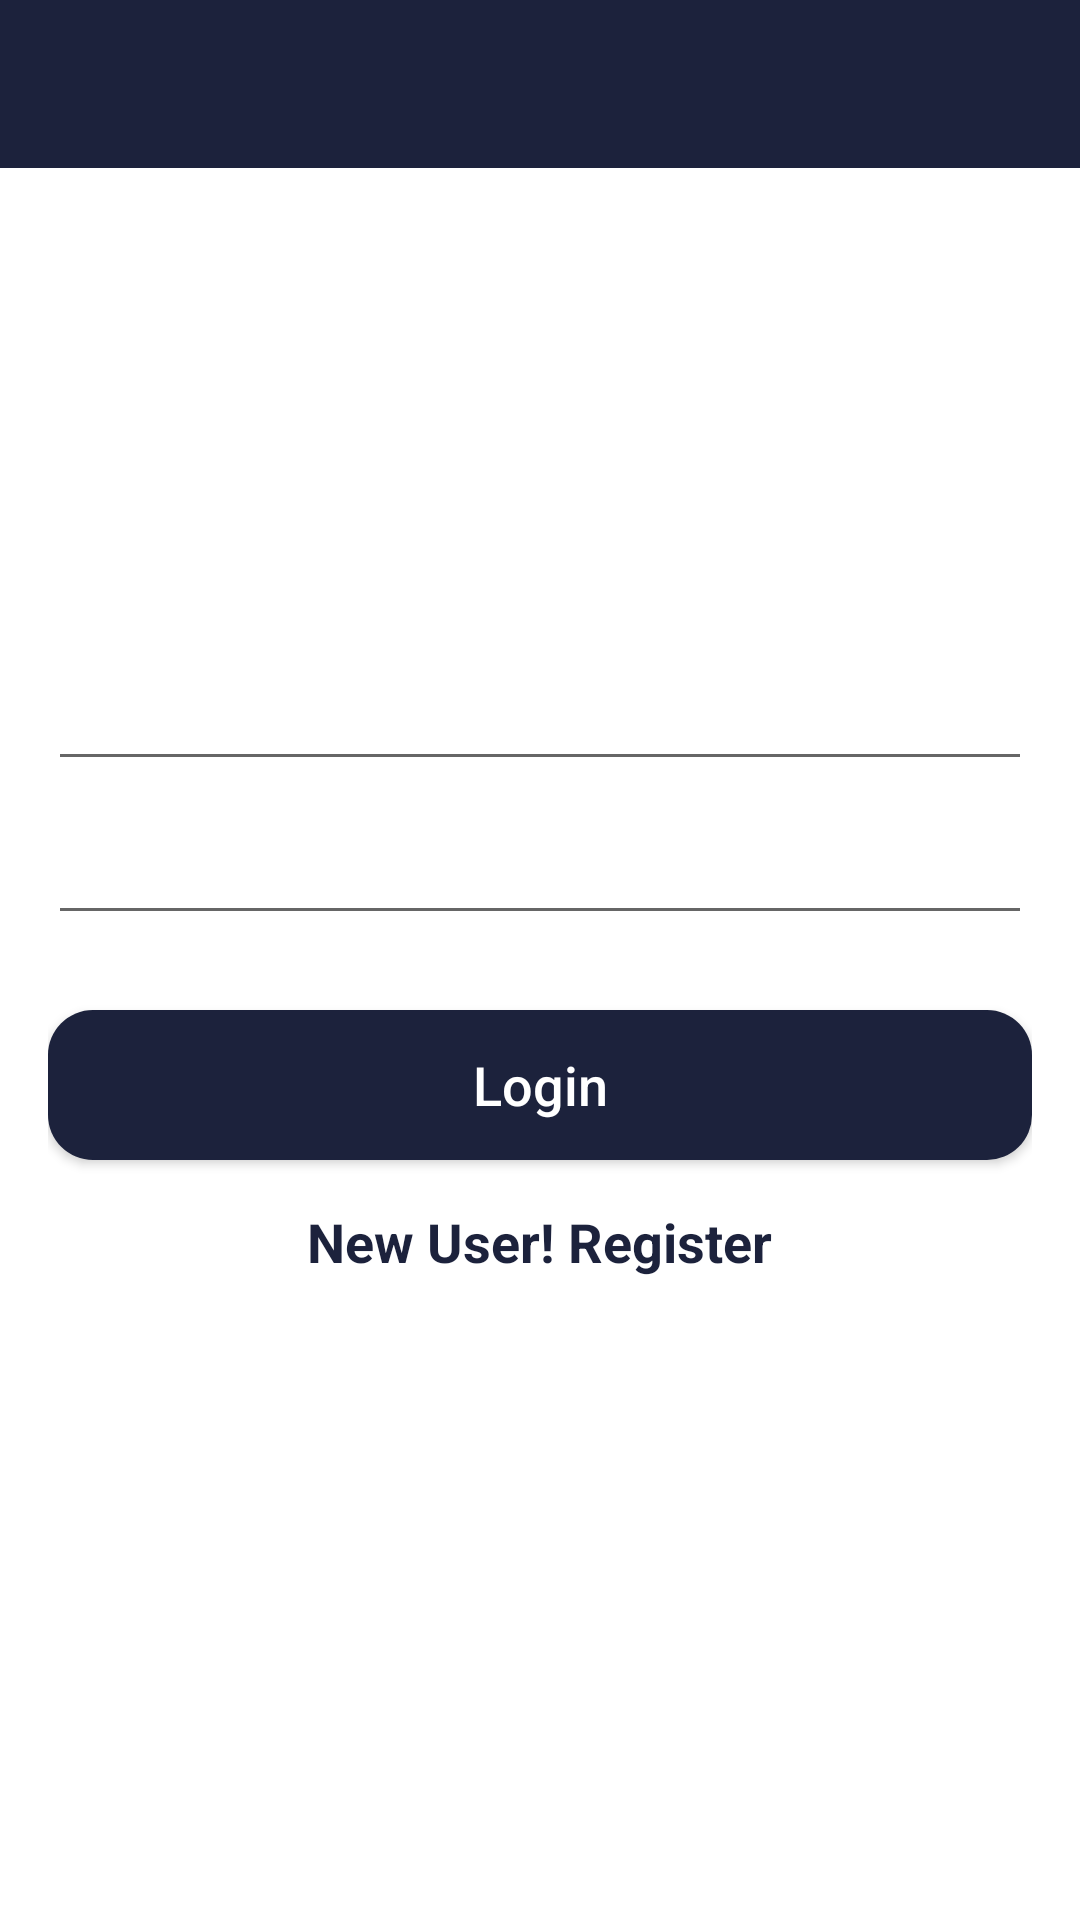

Here is an Android app screen rendered from its layout file. Give the layout XML and the strings, colors and styles it references.
<!-- AndroidManifest.xml: application theme Theme.MessengerApp -->
<!-- res/layout/activity_login.xml -->
<?xml version="1.0" encoding="utf-8"?>
<RelativeLayout xmlns:android="http://schemas.android.com/apk/res/android"
    xmlns:tools="http://schemas.android.com/tools"
    android:layout_width="match_parent"
    android:layout_height="match_parent"
    xmlns:app="http://schemas.android.com/apk/res-auto"
    android:background="@drawable/login"
    tools:context=".auth.LoginActivity">

    <ProgressBar
        android:id="@+id/progress_bar_login"
        android:layout_width="wrap_content"
        android:visibility="gone"
        android:indeterminateTint="@color/colorPrimaryDark"
        android:layout_height="wrap_content"
        android:layout_centerInParent="true"/>

    <com.google.android.material.appbar.AppBarLayout
        android:layout_width="match_parent"
        android:layout_height="wrap_content"
        android:theme="@style/AppBArOverlay">

        <androidx.appcompat.widget.Toolbar
            android:id="@+id/toolbar_login"
            android:layout_width="match_parent"
            app:popupTheme="@style/PopupOverlay"
            android:layout_height="wrap_content"
            android:background="@color/colorPrimaryDark">

        </androidx.appcompat.widget.Toolbar>

    </com.google.android.material.appbar.AppBarLayout>

    <LinearLayout
        android:layout_width="match_parent"
        android:layout_height="wrap_content"
        android:layout_centerInParent="true"
        android:gravity="center_horizontal"
        android:orientation="vertical"
        android:padding="16dp">

        <androidx.appcompat.widget.AppCompatEditText
            android:id="@+id/edt_email_login"
            android:layout_width="match_parent"
            android:layout_height="wrap_content"
            android:layout_marginTop="10dp"
            android:hint="@string/email"
            android:inputType="text"
            android:textColor="@android:color/white"
            android:textColorHint="@android:color/white" />

        <androidx.appcompat.widget.AppCompatEditText
            android:id="@+id/edt_password_login"
            android:layout_width="match_parent"
            android:layout_height="wrap_content"
            android:layout_marginTop="10dp"
            android:hint="@string/passwrd"
            android:inputType="textPassword"
            android:textColor="@android:color/white"
            android:textColorHint="@android:color/white" />

        <androidx.appcompat.widget.AppCompatButton
            android:id="@+id/btn_login"
            android:layout_width="match_parent"
            android:layout_height="50dp"
            android:layout_marginTop="25dp"
            android:background="@drawable/round_corners"
            android:textAllCaps="false"
            android:textSize="18sp"
            android:text="@string/login"
            android:textColor="@android:color/white" />

        <androidx.appcompat.widget.AppCompatTextView
            android:id="@+id/txt_new_user_reg"
            android:layout_width="wrap_content"
            android:layout_height="wrap_content"
            android:text="New User! Register"
            android:textColor="@color/colorPrimaryDark"
            android:textStyle="bold"
            android:textSize="18sp"
            android:padding="5dp"
            android:layout_marginTop="10dp"
            />

    </LinearLayout>

</RelativeLayout>
<!-- resources referenced by this layout -->
<resources>
  <color name="colorPrimaryDark">#1C223C</color>
  <!-- drawable round_corners (drawable) -->
  <?xml version="1.0" encoding="utf-8"?>
  <shape xmlns:android="http://schemas.android.com/apk/res/android"
      android:shape="rectangle">
  
      <corners android:radius="15dp" />
  
      <solid android:color="@color/colorPrimaryDark" />
  
  </shape>
  <string name="email">Email</string>
  <string name="login">Login</string>
  <string name="passwrd">Password</string>
  <style name="AppBArOverlay" parent="ThemeOverlay.AppCompat.Dark.ActionBar" />
  <style name="PopupOverlay" parent="ThemeOverlay.AppCompat.Light" />
  <style name="Theme.MessengerApp" parent="Theme.MaterialComponents.DayNight.NoActionBar">
          
          <item name="colorPrimary">@color/colorPrimary</item>
          <item name="colorPrimaryVariant">@color/colorPrimaryDark</item>
          <item name="colorOnPrimary">@color/white</item>
          
          <item name="colorSecondary">@color/colorPrimary</item>
          <item name="colorSecondaryVariant">@color/teal_700</item>
          <item name="colorOnSecondary">@color/black</item>
          
          <item name="android:statusBarColor" tools:targetApi="l">?attr/colorPrimaryVariant</item>
          
      </style>
  <color name="colorPrimary">#393A41</color>
  <color name="white">#FFFFFFFF</color>
  <color name="teal_700">#FF018786</color>
  <color name="black">#FF000000</color>
</resources>
